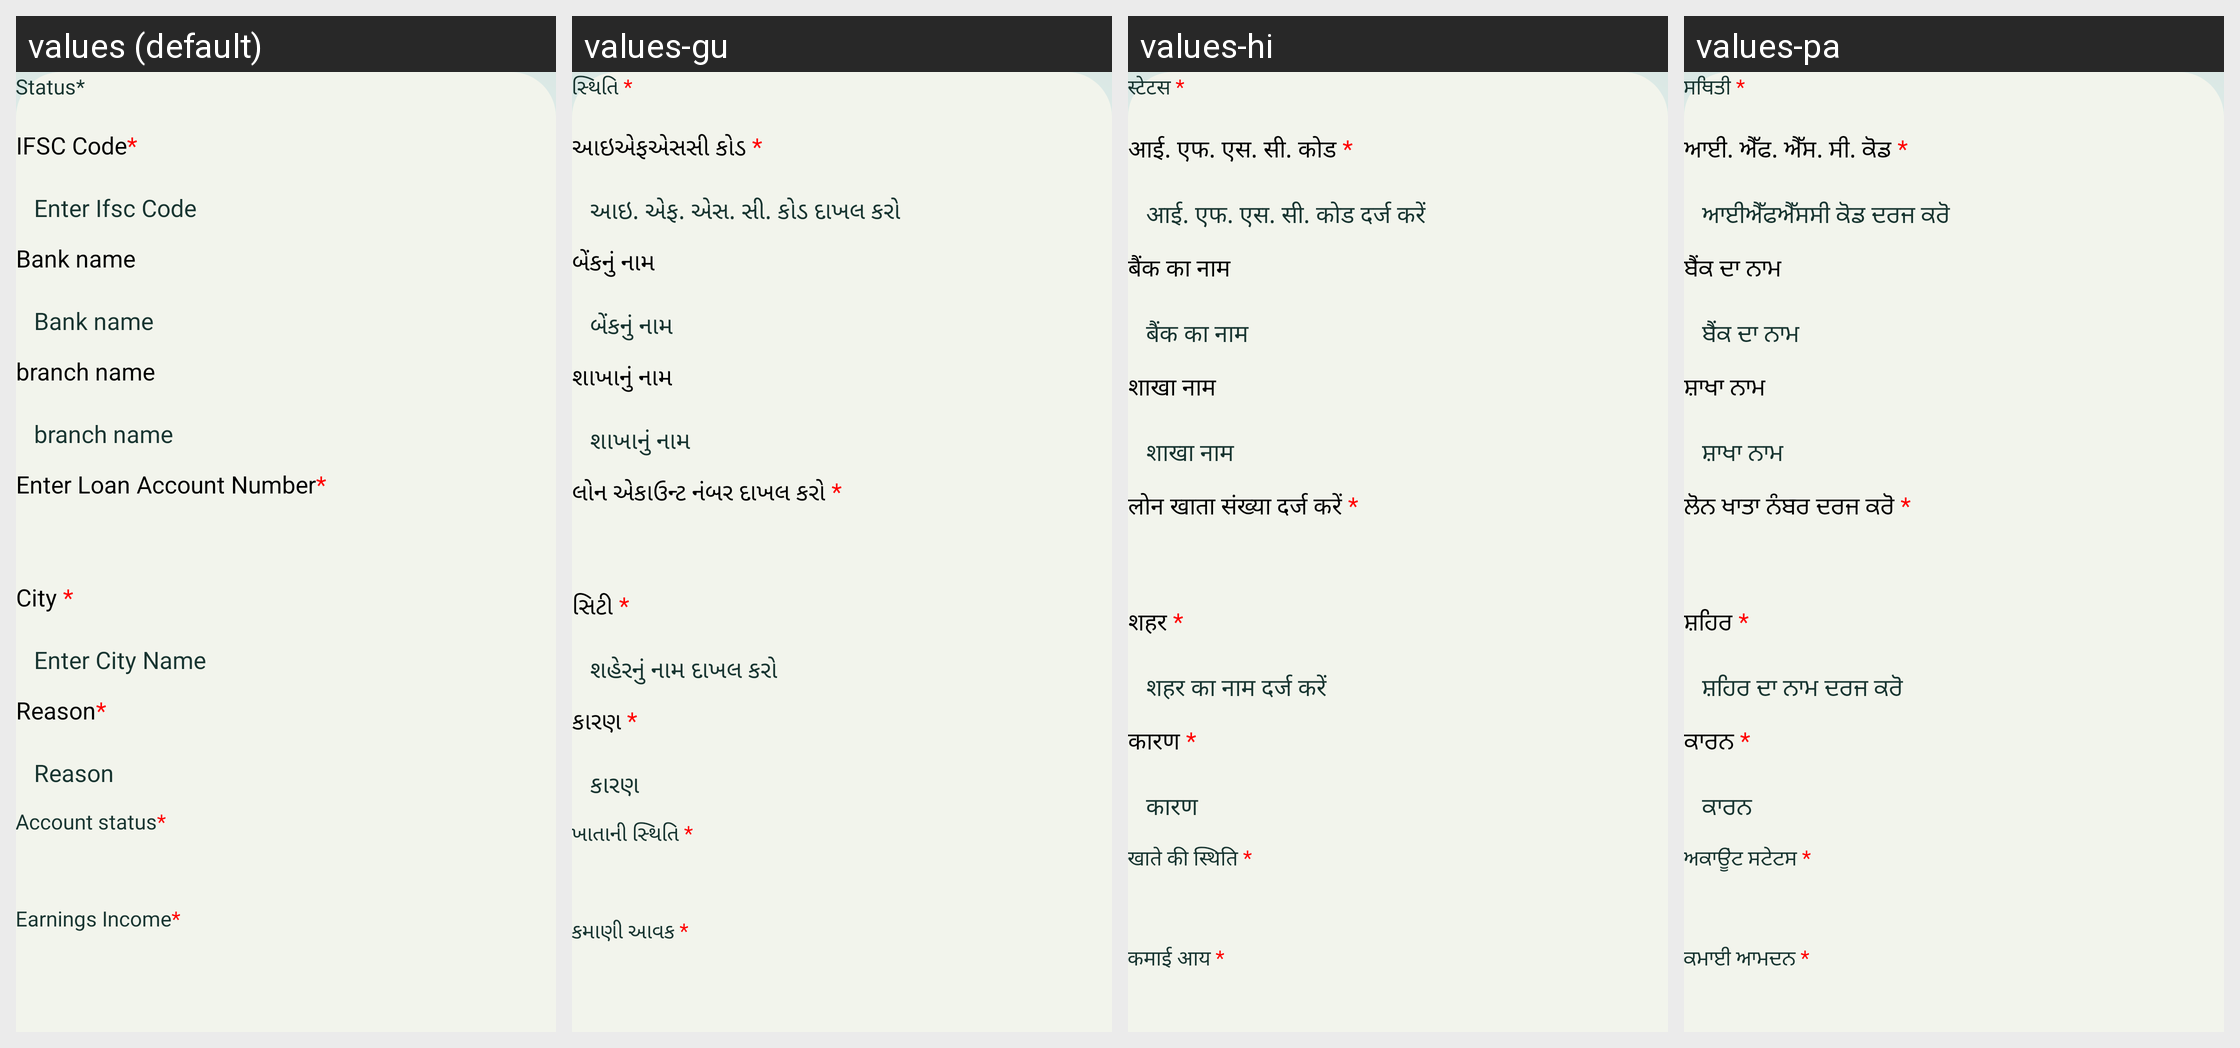

For this localized Android screen grid, give each drawn string resource with its value in every locale shown.
Android screen res/layout/veryfication_settlement_bottomsheet_layout.xml rendered under 4 locales, left to right: values (default), values-gu, values-hi, values-pa. Device: Nexus 5 (rendered at 1080×1920; each locale shown at half size, 540×960, under a caption strip naming it); theme Base.Theme.RsetiApp.
Other locales in the repository, not shown: values-as, values-bn, values-kn, values-ml, values-mr, values-or, values-ta, values-te, values-ur.
Strings drawn on this screen, with the default value and each locale's value (text and hints the layout hard-codes, and strings that could not be matched under every locale, appear in the picture but are not listed):

status_mandate
  values: Status*
  values-gu: સ્થિતિ *
  values-hi: स्टेटस *
  values-pa: ਸਥਿਤੀ *

ifsc_code_mandate
  values: IFSC Code*
  values-gu: આઇએફએસસી કોડ *
  values-hi: आई. एफ. एस. सी. कोड *
  values-pa: ਆਈ. ਐੱਫ. ਐੱਸ. ਸੀ. ਕੋਡ *

enter_ifsc_code
  values: Enter Ifsc Code
  values-gu: આઇ. એફ. એસ. સી. કોડ દાખલ કરો
  values-hi: आई. एफ. एस. सी. कोड दर्ज करें
  values-pa: ਆਈਐੱਫਐੱਸਸੀ ਕੋਡ ਦਰਜ ਕਰੋ

bank_name
  values: Bank name
  values-gu: બેંકનું નામ
  values-hi: बैंक का नाम
  values-pa: ਬੈਂਕ ਦਾ ਨਾਮ

branch_name
  values: branch name
  values-gu: શાખાનું નામ
  values-hi: शाखा नाम
  values-pa: ਸ਼ਾਖਾ ਨਾਮ

enter_loan_account_number_mandate
  values: Enter Loan Account Number*
  values-gu: લોન એકાઉન્ટ નંબર દાખલ કરો *
  values-hi: लोन खाता संख्या दर्ज करें *
  values-pa: ਲੋਨ ਖਾਤਾ ਨੰਬਰ ਦਰਜ ਕਰੋ *

city_mandate
  values: City *
  values-gu: સિટી *
  values-hi: शहर *
  values-pa: ਸ਼ਹਿਰ *

Enter_City_Name
  values: Enter City Name
  values-gu: શહેરનું નામ દાખલ કરો
  values-hi: शहर का नाम दर्ज करें
  values-pa: ਸ਼ਹਿਰ ਦਾ ਨਾਮ ਦਰਜ ਕਰੋ

Reason_mandate
  values: Reason*
  values-gu: કારણ *
  values-hi: कारण *
  values-pa: ਕਾਰਨ *

Reason
  values: Reason
  values-gu: કારણ
  values-hi: कारण
  values-pa: ਕਾਰਨ

account_status_mandate
  values: Account status*
  values-gu: ખાતાની સ્થિતિ *
  values-hi: खाते की स्थिति *
  values-pa: ਅਕਾਊਂਟ ਸਟੇਟਸ *

earnings_income_mandate
  values: Earnings Income*
  values-gu: કમાણી આવક *
  values-hi: कमाई आय *
  values-pa: ਕਮਾਈ ਆਮਦਨ *
